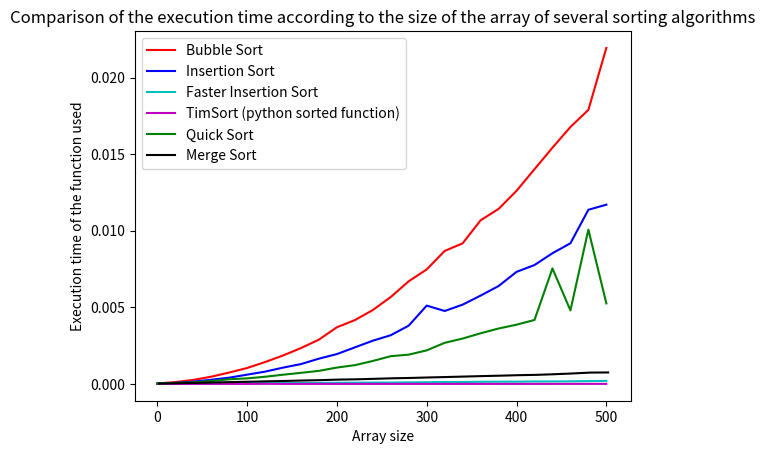
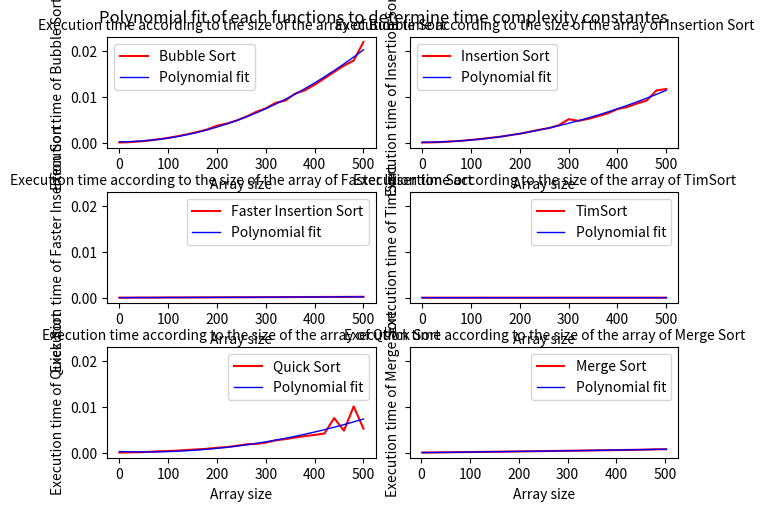
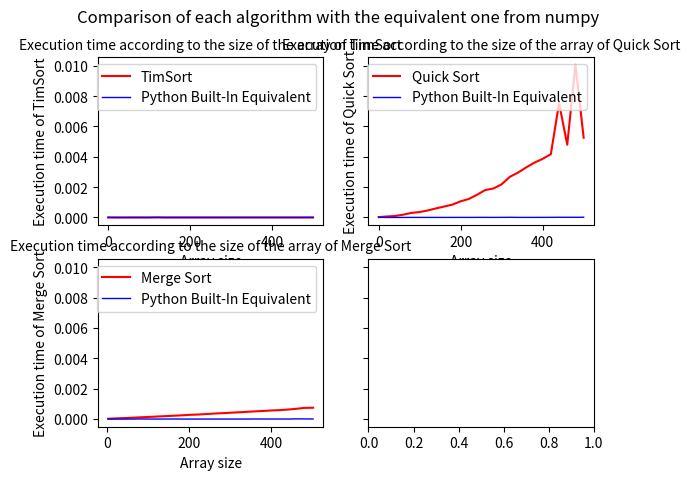

The script that saved these images, in order:
from array import array
import time
import matplotlib.pyplot as plt
import numpy as np
from random import randint, randrange
import sys



def randArray(size):
    return array('i', [randint(0, 100) for i in range(size)])    #return a random array of size given in argument 



def isSorted(A):      #test if array is sorted (in ascending order)
    arrSorted = True
    i = 0
    while i < len(A)-1 and arrSorted:
        if A[i] > A[i+1]:
            arrSorted = False
        i += 1
    assert arrSorted, "Array is not sorted correctly"   #otherwise exit program



def bubbleSort(A): 
    length = len(A)
    timeStart = time.perf_counter()
    for i in range(length):                 #loop through the array until each element is correctly sorted
        for j in range(0, length-i-1): 
            if A[j] > A[j + 1]: 
                A[j], A[j + 1] = A[j + 1], A[j] #swap adjacent elements if in the wrong order
    return time.perf_counter()-timeStart
  


def insertionSort(A):
    temp = 0
    length = len(A)
    timeStart = time.perf_counter()         #python translation of the one seen in the lesson
    for j in range(1, length):
        key = A[j]
        i = j-1
        while i >= 0 and A[i] > key:
            A[i+1] = A[i]
            i-= 1
        A[i+1] = key
    return time.perf_counter()-timeStart



def fasterInsertion(A):                 #faster because does less comparaison using for break than while
    length = len(A)                     #and faster swap
    timeStart = time.perf_counter()     #worst case for insertion is a great case for this insertion sort
    for i in range(1, length):          #close to bubble sort in writing
        for j in range(i):
            if A[i] < A[j]:
                A[j], A[j+1:i+1] = A[i], A[j:i]
                break
    return time.perf_counter()-timeStart



def mergeSort(A):
    if len(A) <= 1:
        return A

    mid = len(A) // 2
    left = A[:mid]
    right = A[mid:]

    left = mergeSort(left)          #divide and conquer
    right = mergeSort(right)

    i = j = 0
    sortedA = array('i')
    while i < len(left) and j < len(right):
        if left[i] < right[j]:
            sortedA.append(left[i])     #sort left and right arrays
            i += 1
        else:
            sortedA.append(right[j])
            j += 1

    sortedA += left[i:]     #concatenate them together
    sortedA += right[j:]
    return sortedA




def quickSort(A, pivot):
    if A == []: 
        return []
    else:
        inf = quickSort([x for x in A[1:] if x < pivot], pivot) #sort list of elements smaller than pivot
        sup = quickSort([x for x in A[1:] if x >= pivot], pivot) #sort list of elements greater than pivot
        return inf + [pivot] + sup #combine both lists






def callF(str, times, x, A, i):
            currTime = 0
            for t in range(curveAveraging):
                B = A[:]
                currTime += str(B)
            times.append(currTime/curveAveraging)                #add the time taken returned to the list of times
            x.append(arraySize-i)               #for this size of array
            isSorted(B)                         #check if array correctly sorted



def callRecF(str, times, x, A, i):
            currTime = 0
            for t in range(curveAveraging):
                B = A[:]
                timeStart = time.perf_counter()
                B = str(B)
                currTime += time.perf_counter()-timeStart
            times.append(currTime/curveAveraging)
            x.append(i)
            isSorted(B)





def testFunction(str, rand):                  #test time taken by the algorithm given by str in the worst/random case
    times = []
    timesP = []
    x = []
    xP = []
    currTime = 0
    A = array('i')
    
    if str == insertionSort or str == bubbleSort or str == fasterInsertion:
        for i in range(arraySize, 0, -pas):      
            if rand:
                A += randArray(pas)                 #average case, with random array
            else:
                for j in range(pas):                #construct worst case array entry for insertion sort or bubble sort (reversed sorted)
                    A.append(i-j)                   #construct the array by adding pas * element for each test of this algorithm
            
            callF(str, times, x, A, i)



    elif str == mergeSort:
        A.append(1)
        index1 = 0
        index2 = 1
        if rand:
            A += randArray(1)

        for j in range(2, arraySize, pas):
            if rand:
                A += randArray(pas)
            else:
                for i in range(j+j%2, j+pas, 2):      #construct worst case array entry for merge sort
                    if i % 4 != 0:
                        A.insert(index2, i)          #insert(index, value)
                        A.insert(index1+1, i+1)        #insert+1 to emulate an append at index middle of array
                        index2 = A.index(2)
                    else:
                        A.insert(index2+1, i)       #worst case for  [1, 2, 3, 4, 5, 6, 7, 8, 9] is [5, 9, 1, 7, 3, 6, 2, 8, 4]
                        A.insert(index1, i+1)
                        index1 = A.index(1)
                        index2 = A.index(2)
            
            callRecF(str, times, x, A, j)
            callRecF(lambda arr : np.sort(arr, kind=(str.__name__).lower()), timesP, xP, A, j)
    


    elif str == quickSort:

        for i in range(0, arraySize, pas):  #worst case is array already sorted
            if rand:
                A += randArray(pas)
            else:
                for j in range(pas):  #construct worst case array for quicksort
                    A.append(i+j)
            
            if rand:
                pivot = A[randint(0, len(A)-1)]    #for average case pivot is a random element of the array (tends to avoid worst case results)
            else:    
                pivot = A[0]        #worst pivot for worst case is the first element of the array

            callRecF(lambda arr : str(arr, pivot), times, x, A, i)
            callRecF(lambda arr : np.sort(arr, kind=(str.__name__).lower()), timesP, xP, A, i)



    elif str == sorted:
        for i in range(arraySize, 0, -pas):
            if rand:
                A += randArray(pas)                 #average case, with random array
            else:
                for j in range(pas):                #construct reversed sorted array (worst case) for timsort (algorithm used by sorted function)
                    A.append(i-j)                  
            
            callRecF(str, times, x, A, arraySize-i)
            callRecF(lambda arr : np.sort(arr, kind=(str.__name__).lower()), timesP, xP, A, arraySize-i)
            

    return times, x, timesP, xP





def polyCalc(x, times, win):
    poly = np.polyfit(x, times, 2)      #calculate then plot the polynomial fit of the (x, times) data
    polyCurve = np.poly1d(poly)

    win.plot(x, times, 'r')
    win.plot(x, polyCurve(x), 'b', linewidth=1)



def infoPlot(win, st, legend):
    win.set_xlabel('Array size', fontsize=10)
    win.set_ylabel('Execution time of ' + st, fontsize=10)
    win.set_title('Execution time according to the size of the array of ' + st, fontsize=10)
    win.legend([st, legend], fontsize=10) # + str(poly[0]) + 'x^2' can be added to show the x^2 coefficient on each graph


    


arraySize = 503             #data entries -- can be modified according to the needs --
pas = 20
curveAveraging = 5
rand = False                 #rand set to False => worst case, to True => average case (random array)

#print(sys.getrecursionlimit())
#sys.setrecursionlimit(2000)    #python default recursion limit is 1000, needed to be changed if arraySize too big > 1000




figure, ax = plt.subplots()         #algorithm comparaison figure
fig, axs = plt.subplots(3, 2, sharey=True, constrained_layout=True) #polynomial fit to see time constants
figP, axsP = plt.subplots(2, 2, sharey=True)  #comparaison with same algorithm from python (numpy.sort)
# subplots in axs and axsP share the same y axis

fig.tight_layout()
fig.subplots_adjust()


#for each algorithm it will test the time taken to sort the array of length from 0 to arraySize
#Each test is run curveAveraging times to average sorting time in order to minimize
#indirect time (occuped processor...)

#2 figure are then showed, 1 for the comparaison of each function and the other one for a
#comparaison between the curve given and the 2nd degree polynomial approximation of it*



functs = [bubbleSort, insertionSort, fasterInsertion, sorted, quickSort, mergeSort]
functNames = ['Bubble Sort', 'Insertion Sort', 'Faster Insertion Sort', 'TimSort', 'Quick Sort', 'Merge Sort']
colors = ['r', 'b', 'c', 'm', 'g', 'k']



for i in range(len(functs)):
    times, x, timesP, xP = testFunction(functs[i], rand)
    ax.plot(x, times, colors[i])              #plot the dataset to the all comparative figure

    if i > 2:
        axsP[(i-3)//2, (i-3)%2].plot(x, times, 'r')         #comparative figure with python equivalent function
        axsP[(i-3)//2, (i-3)%2].plot(list(xP), list(timesP), 'b', linewidth=1)        #only works with merge, quick, timsort because np.sort only allows these
        infoPlot(axsP[(i-3)//2, (i-3)%2], functNames[i], 'Python Built-In Equivalent')
        figP.suptitle('Comparison of each algorithm with the equivalent one from numpy')
    
    polyCalc(x, times, axs[i//2,i%2]) #calculate polynomial fit of (x, times) dataset and plot it on axs[0,0] (subplot 0, 0 of axis axs)
    infoPlot(axs[i//2,i%2], functNames[i], 'Polynomial fit')
    fig.suptitle('Polynomial fit of each functions to determine time complexity constantes', verticalalignment='bottom')




#plot info for comparaison figure
ax.set_xlabel('Array size')
ax.set_ylabel('Execution time of the function used')
ax.set_title('Comparison of the execution time according to the size of the array of several sorting algorithms')
ax.legend(['Bubble Sort','Insertion Sort', 'Faster Insertion Sort', 'TimSort (python sorted function)', 'Quick Sort', 'Merge Sort'])
plt.show()





'''
To change the input constants, see line 234


The worst case and average case complexity can be checked with the observations of the curves
for sufficiently large sizes, like O(n^2) for bubble/insertion sort etc.

The time constants can be seen with the polynomial approximation

The functions supported by numpy.sort have been compared with those defined above, and one can notice that
that although the same algorithm is used, the python ones are more optimized


- Insertion Sort:
Worst case: O(n^2)
Average case: O(n^2)

Efficient for small arrays or arrays already partially sorted. 
It becomes inefficient for larger array sizes, because of its complexity in n^2.
It is however more efficient than Bubble sort.


- Bubble Sort:
Worst case: O(n^2)
Average case: O(n^2)

Like insertion sort, this is a simple algorithm and easy to implement,
but its quadratic complexity makes it a very inefficient algorithm for large array sizes. 


- Merge Sort:
Worst case: O(n*log(n))
Average case: O(n*log(n))

Efficient algorithm in terms of execution time for sorting large arrays.
However, it is very bad in terms of space complexity because its recursive nature requires it to store several instances of the array
depending on the current step.


- Quick Sort:
Worst case: O(n^2)
Average case: O(n*log(n))

Using Divide and conquer as merge sort, this is a time efficient algorithm in the average case. 
Similarly, it is bad in space complexity (slightly better)
Despite the complexity in O(n^2) in the worst case, it should in practice often be faster than merge sort for the average case.
In the worst case, it is still faster than insertion sort.


- Timsort:
Worst case: ~= O(n*log(n))
Average case : ~= O(n*log(n))

( or respectively 1.5nH+O(n) and O(n+nH) with H is the entropy of the distributions of parts of tables)
See more in the study 'On the Worst-Case Complexity of TimSort')

This is a hybrid stable sorting algorithm that combines insertion sorting and fusion sorting techniques.
'''